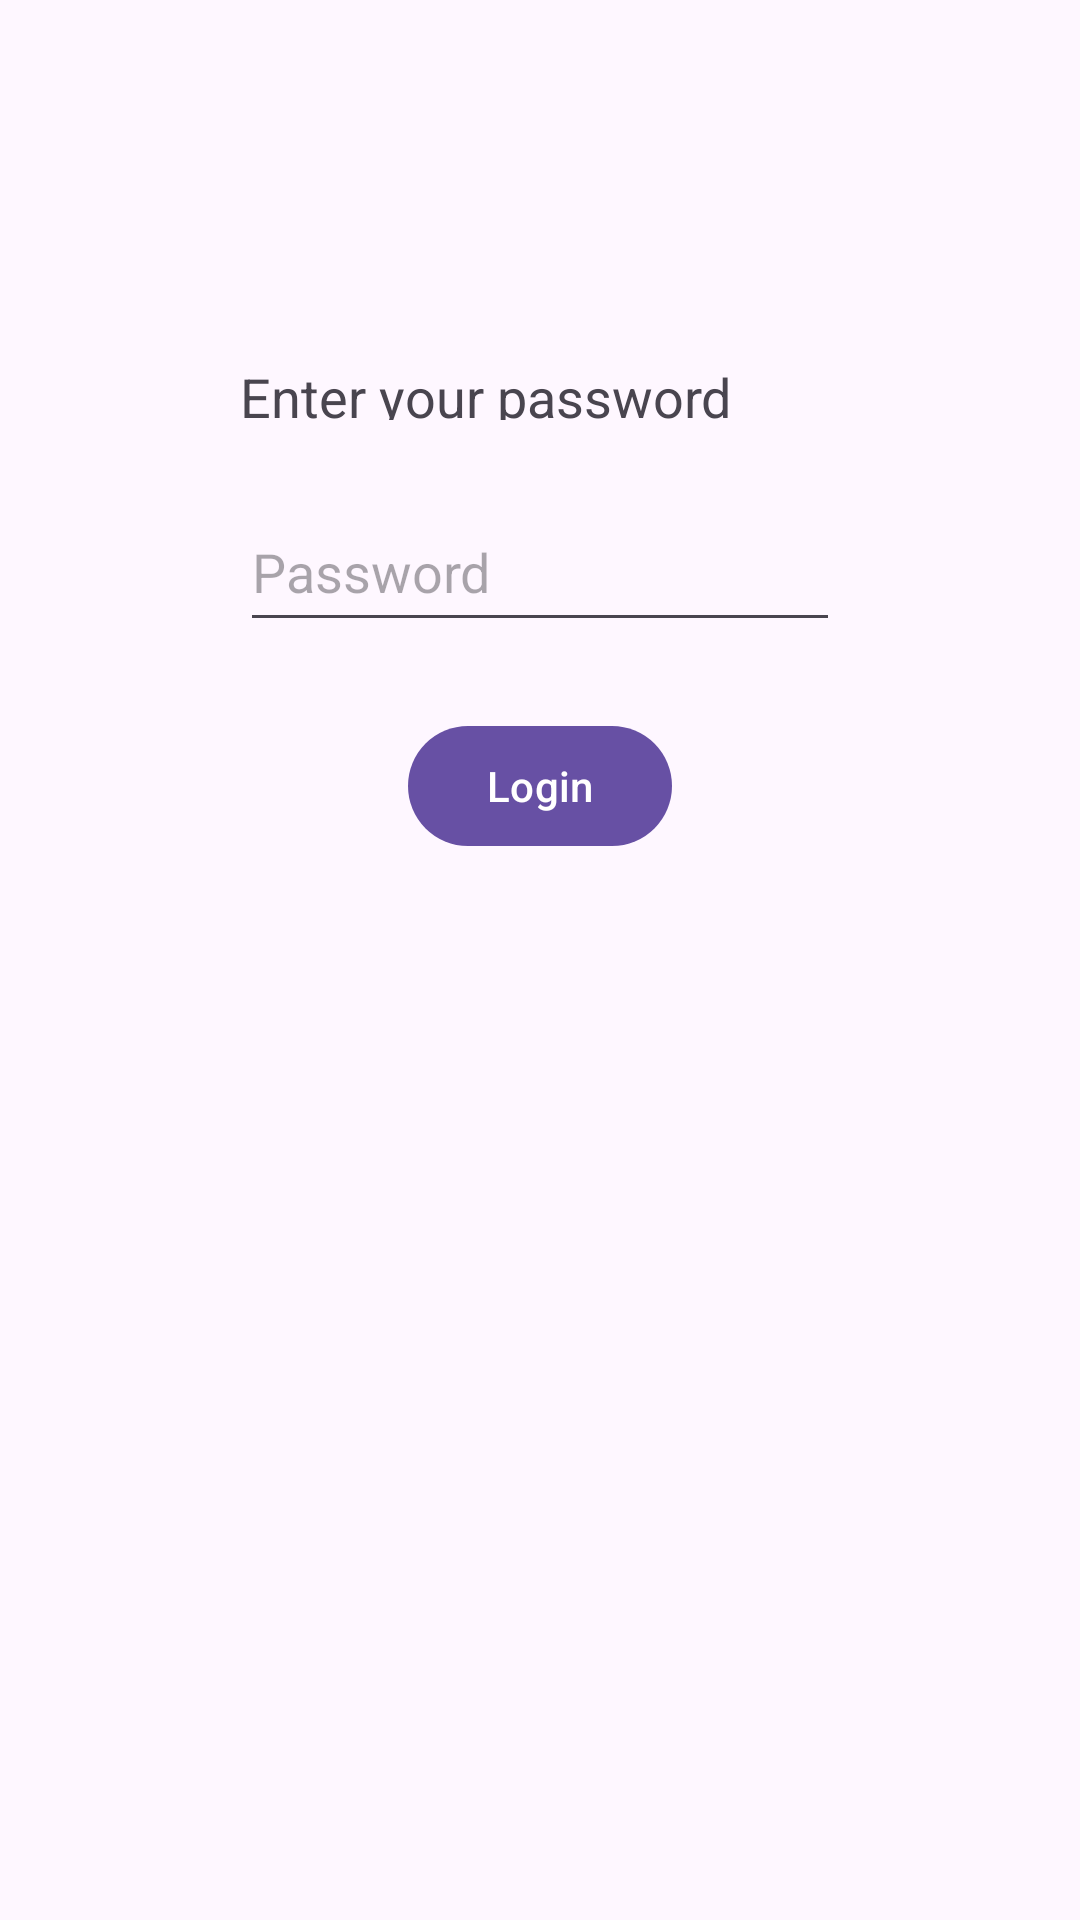

This screen was rendered from an Android layout file. Write that file and the resources it references.
<!-- AndroidManifest.xml: application theme Theme.TestProject -->
<!-- res/layout/login_page.xml -->
<?xml version="1.0" encoding="utf-8"?>

<androidx.constraintlayout.widget.ConstraintLayout xmlns:android="http://schemas.android.com/apk/res/android"
    xmlns:app="http://schemas.android.com/apk/res-auto"
    xmlns:tools="http://schemas.android.com/tools"
    android:id="@+id/main"
    android:layout_width="match_parent"
    android:layout_height="match_parent">

    <TextView
        android:id="@+id/tv_login_title"
        android:layout_width="wrap_content"
        android:layout_height="wrap_content"
        android:width="200dp"
        android:height="20dp"
        android:text="Enter your password"
        android:textSize="18sp"
        app:layout_constraintTop_toTopOf="parent"
        app:layout_constraintStart_toStartOf="parent"
        app:layout_constraintEnd_toEndOf="parent"
        android:layout_marginTop="120dp" />

    <EditText
        android:id="@+id/et_password"
        android:layout_width="200dp"
        android:layout_height="50dp"
        android:inputType="textPassword"
        android:hint="Password"
        app:layout_constraintTop_toBottomOf="@id/tv_login_title"
        app:layout_constraintStart_toStartOf="parent"
        app:layout_constraintEnd_toEndOf="parent"
        android:layout_marginTop="24dp" />

    <Button
        android:id="@+id/btn_login"
        android:layout_width="wrap_content"
        android:layout_height="wrap_content"
        android:text="Login"
        app:layout_constraintTop_toBottomOf="@id/et_password"
        app:layout_constraintStart_toStartOf="parent"
        app:layout_constraintEnd_toEndOf="parent"
        android:layout_marginTop="24dp" />

</androidx.constraintlayout.widget.ConstraintLayout>
<!-- resources referenced by this layout -->
<resources>
  <style name="Theme.TestProject" parent="Base.Theme.TestProject" />
  <style name="Base.Theme.TestProject" parent="Theme.Material3.DayNight.NoActionBar">
          
      </style>
</resources>
